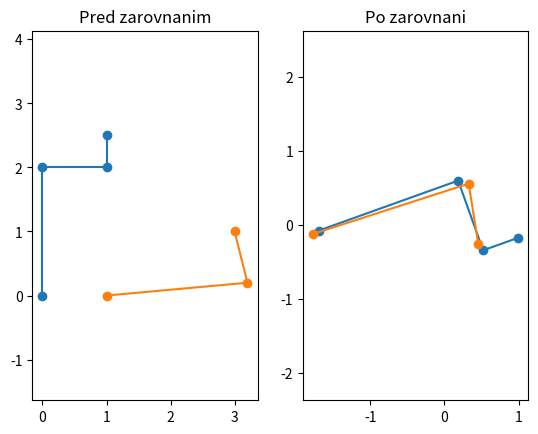

The script that saved this image:
import numpy  # type: ignore
from typing import Any, List, Dict, Tuple


INT = numpy.int_  # type: ignore


def optimal_rotation(A: numpy.ndarray, B: numpy.ndarray, allow_mirror: bool=False) -> numpy.ndarray:
    ''' Find the optimal rotation matrix for 2D superimposition of A onto B,
    where columns of A, B are coordinates of corresponding points.
    If allow_mirror == True, allow also improper rotation (i.e. mirroring + rotation).
    '''
    C = numpy.matmul(A, B.transpose())
    if allow_mirror and numpy.linalg.det(C) < 0:  # type: ignore
        dmir1 = C[1,0] + C[0,1]
        dmir2 = C[0,0] - C[1,1] 
        sumsq_d = dmir1*dmir1 + dmir2*dmir2
        if sumsq_d == 0:
            return numpy.eye(2)
        q_norm = numpy.sqrt(1 / sumsq_d)
        xmir = dmir1 * q_norm
        ymir = dmir2 * q_norm
        return numpy.array([[ymir, xmir], [xmir, -ymir]])
    else:
        d1 = C[0,0] + C[1,1]
        d2 = C[1,0] - C[0,1]
        sumsq_d = d1*d1 + d2*d2
        if sumsq_d == 0:
            return numpy.eye(2)
        q_norm = numpy.sqrt(1 / sumsq_d)
        x = d1 * q_norm
        y = d2 * q_norm
        return numpy.array([[x, y], [-y, x]])

def optimal_rotation_translation(A: numpy.ndarray, B: numpy.ndarray, allow_mirror: bool=False) -> Tuple[numpy.ndarray, numpy.ndarray]:
    ''' Find the optimal rotation matrix R and translation vector t for 2D superimposition of A onto B,
    where columns of A, B are coordinates of corresponding points.
    If allow_mirror == True, allow also improper rotation (i.e. mirroring + rotation).
    A_superimposed = R * A + t
    '''
    cA = numpy.mean(A, axis=1, keepdims=True)
    cB = numpy.mean(B, axis=1, keepdims=True)
    R = optimal_rotation(A - cA, B - cB, allow_mirror=allow_mirror)
    t = numpy.matmul(R, -cA) + cB
    return R, t

def optimal_rotation_translation_rmsd(A: numpy.ndarray, B: numpy.ndarray, allow_mirror: bool=False) -> Tuple[numpy.ndarray, numpy.ndarray, float]:
    ''' Work as optimal_rotation_translation() but return a triple (rotation, translation, RMSD).
    '''
    R, t = optimal_rotation_translation(A, B, allow_mirror=allow_mirror)
    A = rotate_and_translate(A, R, t)
    RMSD = rmsd(A, B, superimpose=False)
    return R, t, RMSD

def rotate_and_translate(A: numpy.ndarray, rotation: numpy.ndarray, translation: numpy.ndarray) -> numpy.ndarray:
    ''' Applie rotation (or improper rotation) matrix 'rotation' and translation vector 'translation'
    to a 2D object A,
    where columns of A are coordinates of individual points.
    A_result = R * A + t
    '''
    if isinstance(A, dict):  # on dictionaries
        matrix = numpy.array(list(A.values())).transpose()
        matrix = rotate_and_translate(matrix, rotation, translation)
        return { name: list(matrix[:,i]) for i, name in enumerate(A.keys()) }
    else:  # on matrices
        return numpy.matmul(rotation, A) + translation

def rmsd(A: numpy.ndarray, B: numpy.ndarray, superimpose: bool=True, allow_mirror: bool=False) -> float:
    ''' Calculate RMSD between 2D objects A and B.
    If superimpose == False, skip superimposition and calculates RMSD as is.
    If allow_mirror == True, allow also improper rotation (i.e. mirroring + rotation).
    '''
    if superimpose:
        R, t = optimal_rotation_translation(A, B, allow_mirror=allow_mirror)
        A = rotate_and_translate(A, R, t)
    diff = A - B
    n = A.shape[1]
    sumsq = numpy.sum(diff**2)
    return numpy.sqrt(sumsq / n)

def distinct(lst):
    seen = set()
    for x in lst:
        if x not in seen:
            seen.add(x)
            yield x

def is_clockwise(A):
    R = A[:,1:] + A[:,:-1]
    V = A[:,1:] - A[:,:-1]
    M = R[0,:] * V[1,:] - R[1,:] * V[0,:]
    return sum(M) <= 0

def laying_rotation(A, force_left_to_right=False, force_clockwise=False):
    ''' Return such rotation matrix R that the first PCA component of R*A is parallel with x-axis.
    Require that A be centered (centroid == [0, 0])!
    If force_left_to_right == True, provide such R that first point of R*A is more left than the last point, otherwise provide rotation with minimum rotation angle.
    If force_clockwise == True, provide such (possibly improper) rotation that direction of the points is roughly clockwise, otherwise provide always proper rotation.
    '''
    C = numpy.matmul(A, A.transpose())
    c11 = C[0,0]
    c12 = C[0,1]
    c22 = C[1,1]
    D = (c11 - c22)**2 + 4 * c12**2
    if D < 0:
        print('Warning: negative determinant, using zero instead')
        D = 0
    if D == 0:
        return numpy.eye(2)
    else:
        lambda1 = 0.5 * (c11 + c22 + numpy.sqrt(D))
        if abs(c22-lambda1) >= abs(c11-lambda1):
            (a, b) = (lambda1 - c22, c12) 
        else:
            (a, b) = (c12, lambda1 - c11) 
        q = (a**2 + b**2)**(-0.5)
        (a, b) = (q * a, q * b)
        if a < 0:
            (a, b) = (-a, -b)
        R = numpy.array([[a, b], [-b, a]])
        if force_left_to_right and numpy.matmul(R, A[:,0])[0] > numpy.matmul(R, A[:,-1])[0]:
            R = -R
        if force_clockwise and not is_clockwise(A):
            R[1,:] = -R[1,:]
        return R

def multi_superimpose(objects: List[Dict[Any, List[float]]], allow_mirror=False, rmsd_epsilon=0.001, max_iter=100, plot=False, verbose=False) -> List[Tuple[numpy.ndarray, numpy.ndarray]]:
    ''' Find the optimal rotation matrix R and translation vector t for each of n objects.
    Each object is defined as a dictionary where keys are names of points and values are their 2D coordinates.
    Matching of the points from different objects is based on their names.
    e.g.:
        multi_superimpose([{'A':[0,1], 'B':[1,1], 'C':[1,0]}, {'A':[2,2], 'C':[1,1.1], 'D':[1.5,2]}], allow_mirror=True, plot=True)
    '''
    all_names = list(distinct( key for obj in objects for key in obj.keys() ))
    name2global_index = { name: j for j, name in enumerate(all_names) }
    local2globals = []
    global2locals = []
    n_objects = len(objects)
    n_points = len(all_names)
    matrices = [] 
    for i, obj in enumerate(objects):
        matrix = numpy.array([ xy for xy in obj.values() ]).transpose()
        matrices.append(matrix)
        loc2glob = [ name2global_index[name] for name in obj.keys() ]
        glob2loc = [-1] * n_points
        for loc, glob in enumerate(loc2glob):
            glob2loc[glob] = loc
        local2globals.append(loc2glob)
        global2locals.append(glob2loc)
    i_largest = max(range(n_objects), key=lambda i: len(objects[i]))
    i_consensus = i_largest
    consensus_matrix = matrices[i_consensus]
    consensus_loc2glob = local2globals[i_consensus]
    consensus_glob2loc = global2locals[i_consensus]

    if plot:
        from matplotlib import pyplot as plt
        for i in range(n_objects):
            plt.plot(matrices[i][0,:], matrices[i][1,:], 'o')
        plt.show()

    rotations_translations = [ (numpy.eye(2), numpy.zeros((2,1)) ) for i in range(n_objects) ]
    last_total_rmsd = numpy.inf
    last_used_points = 0
    iteration = 0   
    while True:
        center = numpy.mean(consensus_matrix, axis=1, keepdims=True)
        consensus_matrix = consensus_matrix - center
        Lay = laying_rotation(consensus_matrix, force_left_to_right=True, force_clockwise=allow_mirror)
        consensus_matrix = numpy.matmul(Lay, consensus_matrix)
        total_RMSD = 0.0
        sum_matrix = numpy.zeros((2, n_points))
        point_usages = numpy.zeros((n_points,), dtype=INT)
        n_aligned_objects = 0
        for i in range(n_objects):
            common_points = [ g for g in range(n_points) if consensus_glob2loc[g]>=0 and global2locals[i][g]>=0]
            if len(common_points) < 2:
                # print(f'Warning: object {i} has less than 2 common points with consensus')
                continue
            A_locals = [ global2locals[i][g] for g in common_points ]
            B_locals = [ consensus_glob2loc[g] for g in common_points ]
            A = matrices[i][:, A_locals]  # type: ignore  
            B = consensus_matrix[:, B_locals]  # type: ignore  
            R, t, RMSD = optimal_rotation_translation_rmsd(A, B, allow_mirror=allow_mirror)  # type: ignore
            total_RMSD += RMSD
            point_usages[local2globals[i]] += 1  
            sum_matrix[:, local2globals[i]] += rotate_and_translate(matrices[i], R, t)  # type: ignore
            rotations_translations[i] = (R, t)
            n_aligned_objects += 1
            A_full = rotate_and_translate(matrices[i], R, t)
            if plot: plt.plot(A_full[0,:], A_full[1,:], 'o')
        used_points = [ g for g, usage in enumerate(point_usages) if usage > 0 ]
        consensus_matrix = sum_matrix[:, used_points] / point_usages[used_points]  # type: ignore
        consensus_loc2glob = used_points
        consensus_glob2loc = [-1] * n_points
        for loc, glob in enumerate(consensus_loc2glob):
            consensus_glob2loc[glob] = loc
        if verbose: print(f'Iteration {iteration}: {n_aligned_objects} aligned objects, {len(used_points)} used points, RMSD {total_RMSD}')
        if plot: 
            plt.plot(consensus_matrix[0,:], consensus_matrix[1,:], 'x-k')
            plt.plot(consensus_matrix[0,0], consensus_matrix[1,0], 'ok')
            plt.title(f'Iteration {iteration}: {n_aligned_objects} aligned objects, {len(used_points)} used points, RMSD {total_RMSD}')
            plt.axis('equal')  # type: ignore
            plt.show()
        if iteration >= max_iter or (last_used_points == len(used_points) and 0 <= last_total_rmsd - total_RMSD <= rmsd_epsilon):
            break
        else:
            iteration += 1
            last_total_rmsd = total_RMSD
            last_used_points = len(used_points)
    return rotations_translations
  

# Testing:

def random_transform_plus_noise(A, noise=0.01):
    A = A + numpy.random.normal(scale=noise, size=A.shape)
    if numpy.random.random() >= 0.5:
        A[0,:] = -A[0,:]
    theta = 2 * numpy.pi * numpy.random.random()
    R0 = numpy.array([[numpy.cos(theta), numpy.sin(theta)], [-numpy.sin(theta), numpy.cos(theta)]])
    t0 = 10 * (numpy.random.random([2,1]) - 0.5)
    t0 = numpy.array([[4], [2]])
    A = numpy.matmul(R0, A) + t0
    return A

def test1(theta=None):
    from matplotlib import pyplot as plt
    B = 3 * numpy.random.random(size=(2,6))
    A = B + numpy.random.normal(scale=0.1, size=B.shape)
    if numpy.random.random() >= 0.5:
        A[0,:] = -A[0,:]
    if theta is None:
        theta = 2 * numpy.pi * numpy.random.random()
    R0 = numpy.array([[numpy.cos(theta), numpy.sin(theta)], [-numpy.sin(theta), numpy.cos(theta)]])
    t0 = 10 * (numpy.random.random([2,1]) - 0.5)
    t0 = numpy.array([[4], [2]])
    A = numpy.matmul(R0, A) + t0
    R, t = optimal_rotation_translation(A, B, allow_mirror=True)
    At = numpy.matmul(R, A) + t
    print(rmsd(A, B, superimpose=False), rmsd(A, B, superimpose=True, allow_mirror=True))
    plt.plot(B[0,:], B[1,:], 'o-')
    plt.plot(A[0,:], A[1,:], 'o-')
    plt.plot(At[0,:], At[1,:], 'o-')
    plt.axis('equal')
    plt.show()

def test2():
    n = 100
    k = 20
    k_ = 10
    X = numpy.random.random(size=(2,k))
    X[1,:] = 2 * X[1,:]
    Xs = [ random_transform_plus_noise(X, noise=0.02) for i in range(n) ]
    objects = [ { j: Xs[i][:,j] for j in numpy.random.choice(range(k), size=k_, replace=False) } for i in range(n) ]
    multi_superimpose(objects, allow_mirror=True, verbose=True, plot=True)

def test3():
    from matplotlib import pyplot as plt
    B = 2 * numpy.random.random(size=(2,5))
    B = B - B.mean(axis=1, keepdims=True)
    B[0,:] = 3 * B[0,:]
    theta = 2 * numpy.pi * numpy.random.random()
    R0 = numpy.array([[numpy.cos(theta), numpy.sin(theta)], [-numpy.sin(theta), numpy.cos(theta)]])
    A = numpy.matmul(R0, B)

    R = laying_rotation(A, force_left_to_right=True, force_clockwise=True)
    print(R)
    At = numpy.matmul(R, A)
    plt.plot(A[0,:], A[1,:], 'o-')
    plt.plot(At[0,:], At[1,:], 'o-')
    plt.plot(A[0,0], A[1,0], 'xk')
    plt.plot(At[0,0], At[1,0], 'xk')
    plt.axis('equal')
    plt.show()

def demo():
    from matplotlib import pyplot as plt
    # Zadefinujeme objekty:
    # Mame 2 objekty, prvy obsahuje helixy H1, H2, H3, H4, druhy len H1, H2, H3. 
    # Pre jednoduchost vsetky helixy maju vahu 1 (1 atom).
    object_A = {'H1_0': [0,0], 'H2_0': [0,2], 'H3_0': [1,2], 'H4_0': [1,2.5]}
    object_B = {'H1_0': [1,0], 'H2_0': [3.2,0.2], 'H3_0': [3,1]}

    # Spustime zarovnanie (ziskame zarovnavacie rotacie a translacie):
    rotations_translations = multi_superimpose([object_A, object_B], allow_mirror=True)

    # Ziskame z objektov stlpcove matice:
    A = numpy.array(list(object_A.values())).transpose()
    B = numpy.array(list(object_B.values())).transpose()
    print('A =', A, 'B =', B, sep='\n')

    # Aplikujeme zarovnavacie rotacie a translacie:
    R, t = rotations_translations[0]
    A_aligned = rotate_and_translate(A, R, t)
    object_A_aligned = rotate_and_translate(object_A, R, t)
    A_aligned = numpy.array(list( list(c) for c in object_A_aligned.values() )).transpose()
    print(object_A)
    print(object_A_aligned)
    R, t = rotations_translations[1]
    B_aligned = rotate_and_translate(B, R, t)

    # Vykreslime:
    plt.subplot(1, 2, 1)
    plt.title('Pred zarovnanim')
    plt.plot(A[0,:], A[1,:], 'o-')
    plt.plot(B[0,:], B[1,:], 'o-')
    plt.axis('equal')

    plt.subplot(1, 2, 2)
    plt.title('Po zarovnani')
    plt.plot(A_aligned[0,:], A_aligned[1,:], 'o-')
    plt.plot(B_aligned[0,:], B_aligned[1,:], 'o-')
    plt.axis('equal')
    plt.show()

if __name__ == "__main__":
    demo()
